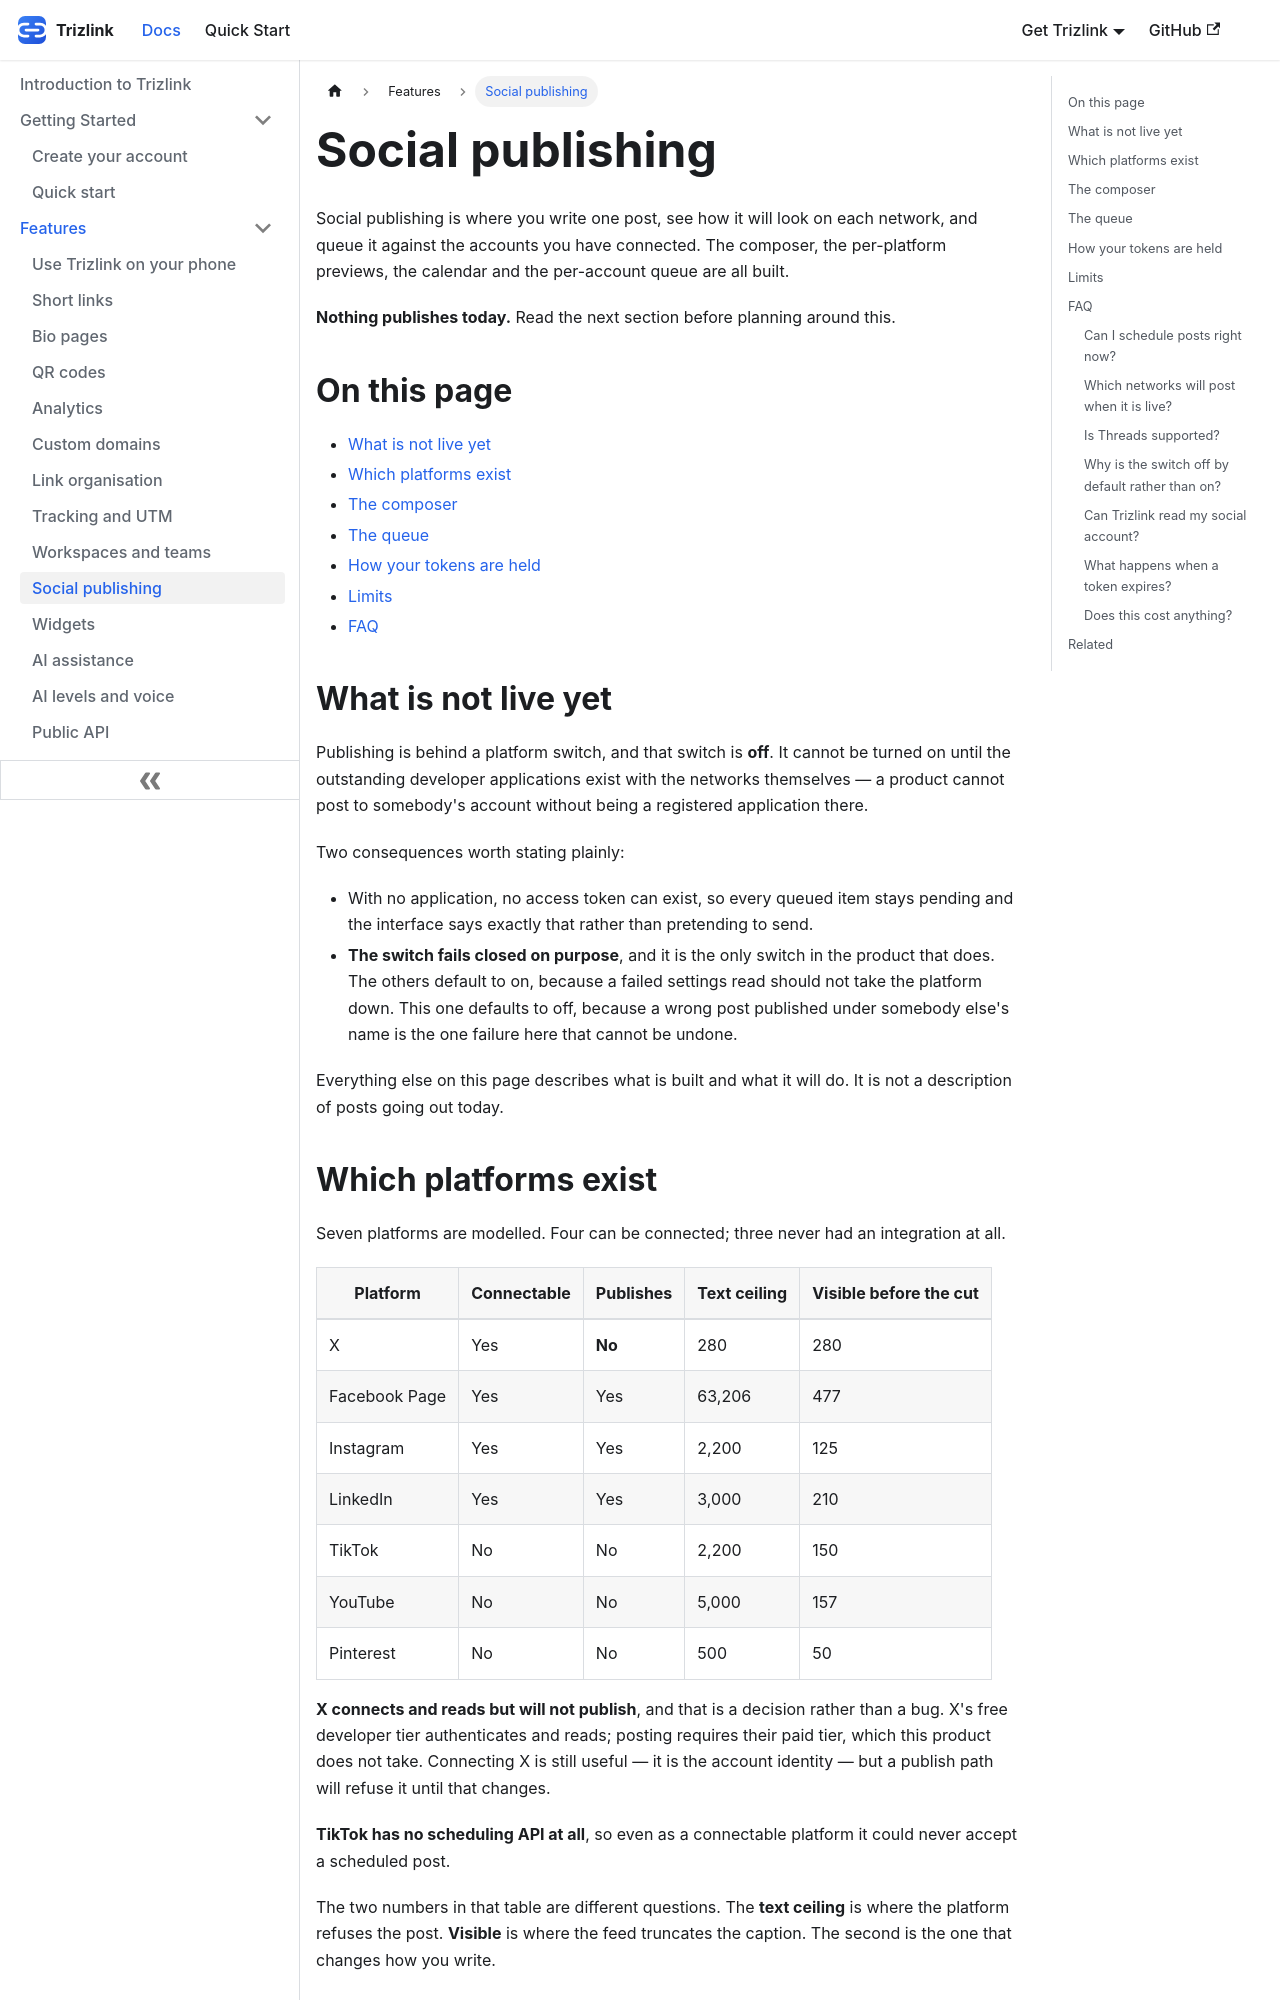

repository: aoneahsan/trizlink-docs · page: features/social-media/index.html · generator: docusaurus

---
title: Social publishing
description: Compose one post, preview it per network and queue it per account. Trizlink's social publishing is built and currently publishes nothing, and this page says why.
sidebar_position: 9
keywords: [social publishing, schedule posts, social composer, connected accounts, post queue, platform limits]
---

Social publishing is where you write one post, see how it will look on each network, and queue it against the
accounts you have connected. The composer, the per-platform previews, the calendar and the per-account queue
are all built.

**Nothing publishes today.** Read the next section before planning around this.

## On this page

- [What is not live yet](#not-live)
- [Which platforms exist](#platforms)
- [The composer](#composer)
- [The queue](#queue)
- [How your tokens are held](#tokens)
- [Limits](#limits)
- [FAQ](#faq)

## What is not live yet {#not-live}

Publishing is behind a platform switch, and that switch is **off**. It cannot be turned on until the outstanding
developer applications exist with the networks themselves — a product cannot post to somebody's account without
being a registered application there.

Two consequences worth stating plainly:

- With no application, no access token can exist, so every queued item stays pending and the interface says
  exactly that rather than pretending to send.
- **The switch fails closed on purpose**, and it is the only switch in the product that does. The others
  default to on, because a failed settings read should not take the platform down. This one defaults to off,
  because a wrong post published under somebody else's name is the one failure here that cannot be undone.

Everything else on this page describes what is built and what it will do. It is not a description of posts
going out today.
